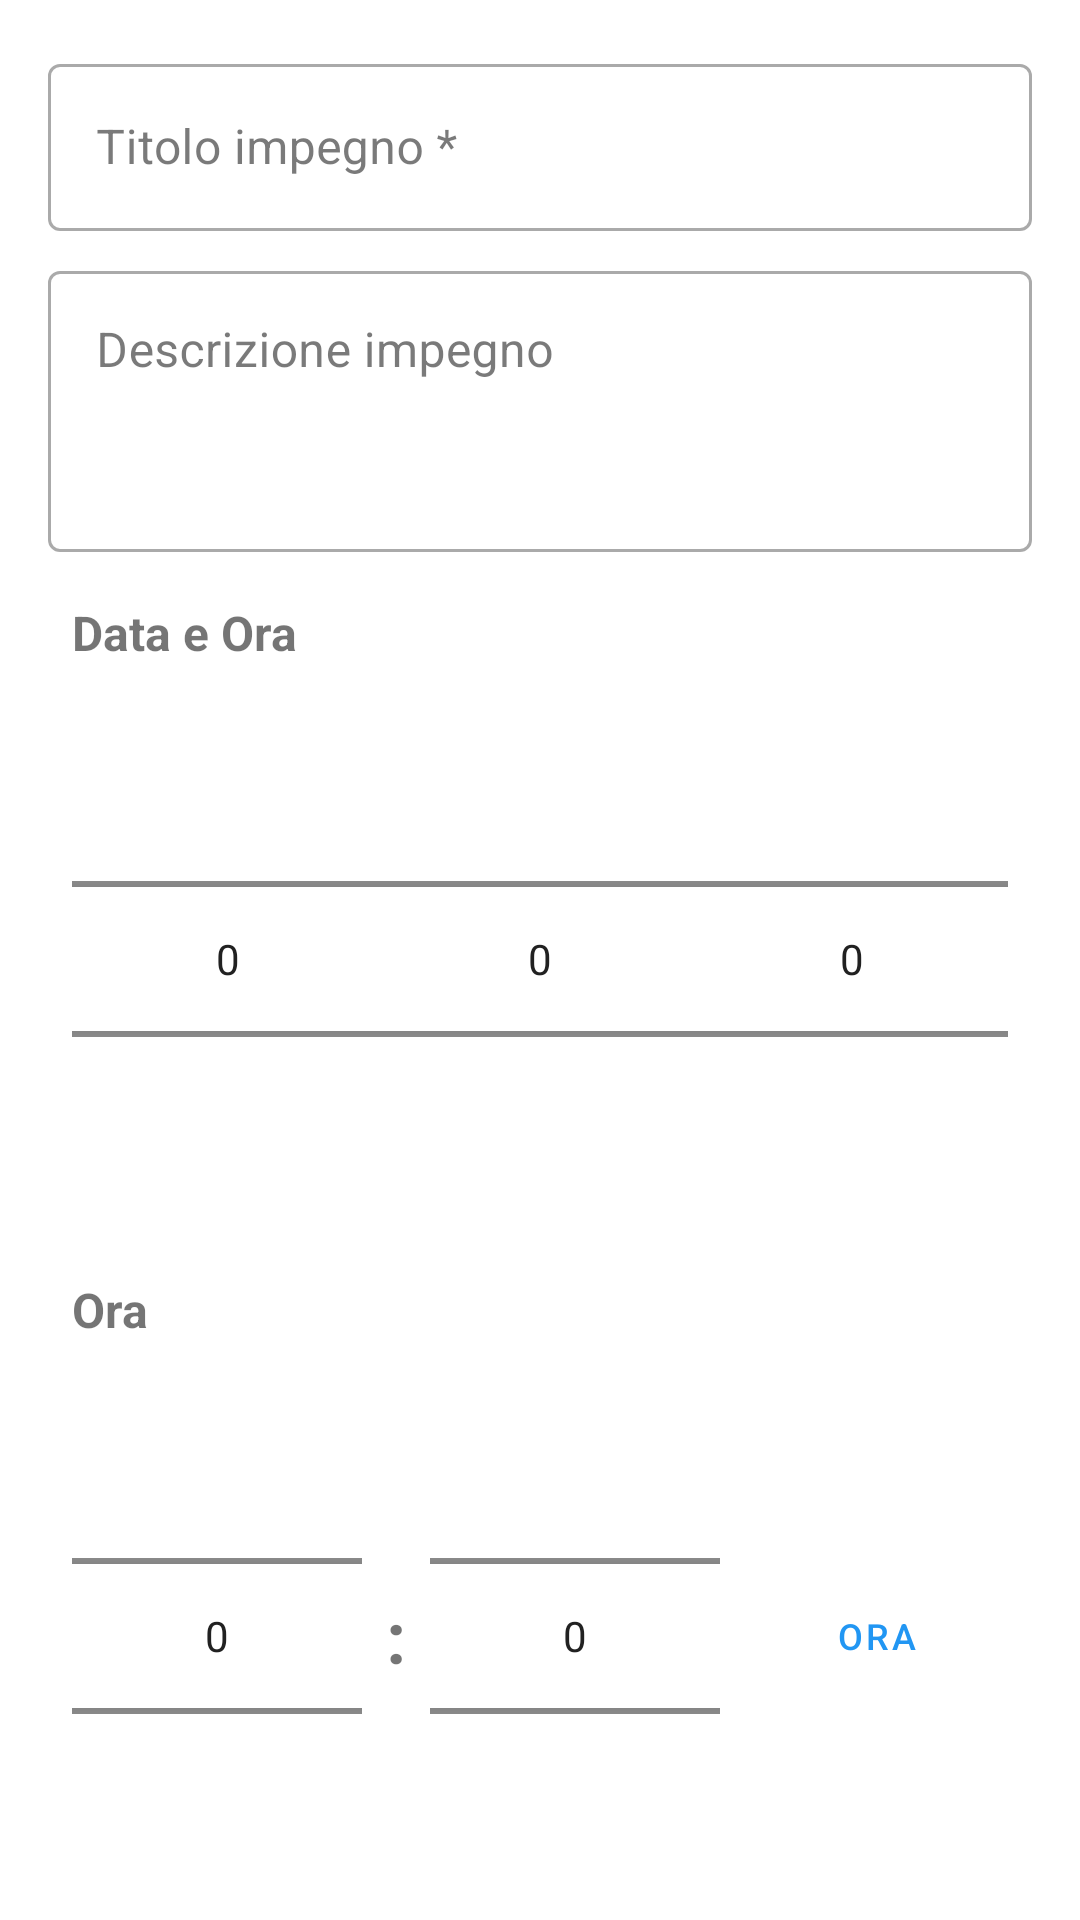

Produce the Android XML layout that renders to this screen, including the resource entries it uses.
<!-- AndroidManifest.xml: application theme Theme.Santibailor -->
<!-- res/layout/fragment_edit_impegno.xml -->
<?xml version="1.0" encoding="utf-8"?>
<androidx.coordinatorlayout.widget.CoordinatorLayout
    xmlns:android="http://schemas.android.com/apk/res/android"
    xmlns:app="http://schemas.android.com/apk/res-auto"
    android:layout_width="match_parent"
    android:layout_height="match_parent">

    <androidx.core.widget.NestedScrollView
        android:layout_width="match_parent"
        android:layout_height="match_parent"
        android:fillViewport="true">

        <LinearLayout
            android:layout_width="match_parent"
            android:layout_height="wrap_content"
            android:orientation="vertical"
            android:padding="16dp">

            
            <com.google.android.material.textfield.TextInputLayout
                android:id="@+id/til_titolo"
                android:layout_width="match_parent"
                android:layout_height="wrap_content"
                android:hint="@string/titolo_hint"
                style="@style/Widget.MaterialComponents.TextInputLayout.OutlinedBox">

                <com.google.android.material.textfield.TextInputEditText
                    android:id="@+id/et_titolo"
                    android:layout_width="match_parent"
                    android:layout_height="wrap_content"
                    android:inputType="text"
                    android:maxLines="1"/>
            </com.google.android.material.textfield.TextInputLayout>

            
            <com.google.android.material.textfield.TextInputLayout
                android:id="@+id/til_descrizione"
                android:layout_width="match_parent"
                android:layout_height="wrap_content"
                android:layout_marginTop="8dp"
                android:hint="@string/descrizione_hint"
                style="@style/Widget.MaterialComponents.TextInputLayout.OutlinedBox">

                <com.google.android.material.textfield.TextInputEditText
                    android:id="@+id/et_descrizione"
                    android:layout_width="match_parent"
                    android:layout_height="wrap_content"
                    android:inputType="textMultiLine"
                    android:minLines="3"
                    android:maxLines="5"
                    android:gravity="top"/>
            </com.google.android.material.textfield.TextInputLayout>

            
            <include
                android:id="@+id/date_time_picker"
                layout="@layout/custom_date_time_picker"
                android:layout_width="match_parent"
                android:layout_height="wrap_content"
                android:layout_marginTop="8dp"/>

            
            <com.google.android.material.textfield.TextInputLayout
                android:id="@+id/til_categoria"
                android:layout_width="match_parent"
                android:layout_height="wrap_content"
                android:layout_marginTop="8dp"
                android:hint="@string/categoria_hint"
                style="@style/Widget.MaterialComponents.TextInputLayout.OutlinedBox.ExposedDropdownMenu">

                <AutoCompleteTextView
                    android:id="@+id/et_categoria"
                    android:layout_width="match_parent"
                    android:layout_height="wrap_content"
                    android:inputType="none"/>
            </com.google.android.material.textfield.TextInputLayout>

            
            <com.google.android.material.textfield.TextInputLayout
                android:id="@+id/til_priorita"
                android:layout_width="match_parent"
                android:layout_height="wrap_content"
                android:layout_marginTop="8dp"
                android:hint="@string/priorita_hint"
                style="@style/Widget.MaterialComponents.TextInputLayout.OutlinedBox.ExposedDropdownMenu">

                <AutoCompleteTextView
                    android:id="@+id/et_priorita"
                    android:layout_width="match_parent"
                    android:layout_height="wrap_content"
                    android:inputType="none"/>
            </com.google.android.material.textfield.TextInputLayout>

            
            <View
                android:id="@+id/priority_color_indicator"
                android:layout_width="match_parent"
                android:layout_height="4dp"
                android:layout_marginTop="4dp"
                android:background="@color/priority_medium"/>

            
            <com.google.android.material.card.MaterialCardView
                android:layout_width="match_parent"
                android:layout_height="wrap_content"
                android:layout_marginTop="16dp"
                app:cardElevation="2dp"
                app:cardCornerRadius="8dp">

                <LinearLayout
                    android:layout_width="match_parent"
                    android:layout_height="wrap_content"
                    android:orientation="vertical"
                    android:padding="16dp">

                    <com.google.android.material.switchmaterial.SwitchMaterial
                        android:id="@+id/switch_reminder"
                        android:layout_width="match_parent"
                        android:layout_height="wrap_content"
                        android:text="@string/attiva_promemoria"/>

                    <com.google.android.material.textfield.TextInputLayout
                        android:id="@+id/til_reminder_minutes"
                        android:layout_width="match_parent"
                        android:layout_height="wrap_content"
                        android:layout_marginTop="8dp"
                        android:hint="@string/minuti_prima_hint"
                        android:visibility="gone"
                        style="@style/Widget.MaterialComponents.TextInputLayout.OutlinedBox">

                        <com.google.android.material.textfield.TextInputEditText
                            android:id="@+id/et_reminder_minutes"
                            android:layout_width="match_parent"
                            android:layout_height="wrap_content"
                            android:inputType="number"
                            android:text="30"/>
                    </com.google.android.material.textfield.TextInputLayout>

                </LinearLayout>
            </com.google.android.material.card.MaterialCardView>

            
            <CheckBox
                android:id="@+id/cb_completato"
                android:layout_width="match_parent"
                android:layout_height="wrap_content"
                android:layout_marginTop="8dp"
                android:text="@string/completato"
                android:visibility="gone"/>

            
            <com.google.android.material.textfield.TextInputLayout
                android:id="@+id/til_note"
                android:layout_width="match_parent"
                android:layout_height="wrap_content"
                android:layout_marginTop="8dp"
                android:hint="@string/note_hint"
                style="@style/Widget.MaterialComponents.TextInputLayout.OutlinedBox">

                <com.google.android.material.textfield.TextInputEditText
                    android:id="@+id/et_note"
                    android:layout_width="match_parent"
                    android:layout_height="wrap_content"
                    android:inputType="textMultiLine"
                    android:minLines="2"
                    android:maxLines="4"
                    android:gravity="top"/>
            </com.google.android.material.textfield.TextInputLayout>

            
            <ImageView
                android:id="@+id/iv_impegno"
                android:layout_width="200dp"
                android:layout_height="200dp"
                android:layout_gravity="center_horizontal"
                android:layout_marginTop="16dp"
                android:scaleType="centerCrop"
                android:background="@color/text_default"
                android:contentDescription="@string/immagine_impegno"
                android:visibility="gone"/>

            <Button
                android:id="@+id/btn_select_image"
                android:layout_width="wrap_content"
                android:layout_height="wrap_content"
                android:layout_gravity="center_horizontal"
                android:layout_marginTop="8dp"
                android:text="@string/seleziona_immagine_impegno"
                style="?attr/materialButtonOutlinedStyle"/>

            
            <com.google.android.material.button.MaterialButton
                android:id="@+id/btn_salva"
                android:layout_width="match_parent"
                android:layout_height="wrap_content"
                android:layout_marginTop="24dp"
                android:text="@string/salva"
                android:padding="16dp"/>

            
            <com.google.android.material.button.MaterialButton
                android:id="@+id/btn_elimina"
                android:layout_width="match_parent"
                android:layout_height="wrap_content"
                android:layout_marginTop="8dp"
                android:text="@string/elimina"
                android:visibility="gone"
                style="@style/Widget.MaterialComponents.Button.OutlinedButton"/>

        </LinearLayout>
    </androidx.core.widget.NestedScrollView>

</androidx.coordinatorlayout.widget.CoordinatorLayout>
<!-- res/layout/custom_date_time_picker.xml (included above) -->
<?xml version="1.0" encoding="utf-8"?>
<LinearLayout xmlns:android="http://schemas.android.com/apk/res/android"
    android:layout_width="match_parent"
    android:layout_height="wrap_content"
    android:orientation="vertical"
    android:padding="8dp">

    
    <TextView
        android:layout_width="match_parent"
        android:layout_height="wrap_content"
        android:text="@string/data_ora"
        android:textStyle="bold"
        android:textSize="16sp"
        android:paddingBottom="8dp"/>

    <LinearLayout
        android:layout_width="match_parent"
        android:layout_height="wrap_content"
        android:orientation="horizontal">

        
        <NumberPicker
            android:id="@+id/day_picker"
            android:layout_width="0dp"
            android:layout_height="wrap_content"
            android:layout_weight="1" />

        
        <NumberPicker
            android:id="@+id/month_picker"
            android:layout_width="0dp"
            android:layout_height="wrap_content"
            android:layout_weight="1" />

        
        <NumberPicker
            android:id="@+id/year_picker"
            android:layout_width="0dp"
            android:layout_height="wrap_content"
            android:layout_weight="1" />

    </LinearLayout>

    
    <TextView
        android:layout_width="match_parent"
        android:layout_height="wrap_content"
        android:text="@string/ora"
        android:textStyle="bold"
        android:textSize="16sp"
        android:paddingTop="16dp"
        android:paddingBottom="8dp"/>

    <LinearLayout
        android:layout_width="match_parent"
        android:layout_height="wrap_content"
        android:orientation="horizontal"
        android:gravity="center_vertical">

        
        <NumberPicker
            android:id="@+id/hour_picker"
            android:layout_width="0dp"
            android:layout_height="wrap_content"
            android:layout_weight="1" />

        <TextView
            android:layout_width="wrap_content"
            android:layout_height="wrap_content"
            android:text=":"
            android:textSize="24sp"
            android:textStyle="bold"
            android:paddingStart="8dp"
            android:paddingEnd="8dp"/>

        
        <NumberPicker
            android:id="@+id/minute_picker"
            android:layout_width="0dp"
            android:layout_height="wrap_content"
            android:layout_weight="1" />

        
        <Button
            android:id="@+id/now_button"
            android:layout_width="wrap_content"
            android:layout_height="wrap_content"
            android:text="@string/ora"
            android:textSize="12sp"
            android:padding="8dp"
            android:layout_marginStart="8dp"
            style="?attr/materialButtonOutlinedStyle"/>

    </LinearLayout>

</LinearLayout>
<!-- resources referenced by this layout -->
<resources>
  <color name="priority_medium">#FFC107</color>
  <color name="text_default">#757575</color>
  <string name="attiva_promemoria">Attiva promemoria</string>
  <string name="categoria_hint">Categoria (es: Lavoro, Personale)</string>
  <string name="completato">Completato</string>
  <string name="data_ora">Data e Ora</string>
  <string name="descrizione_hint">Descrizione impegno</string>
  <string name="elimina">Elimina</string>
  <string name="immagine_impegno">Immagine impegno</string>
  <string name="minuti_prima_hint">Minuti prima dell\'impegno</string>
  <string name="note_hint">Note aggiuntive</string>
  <string name="ora">Ora</string>
  <string name="priorita_hint">Priorità *</string>
  <string name="salva">Salva</string>
  <string name="seleziona_immagine_impegno">Seleziona Immagine</string>
  <string name="titolo_hint">Titolo impegno *</string>
  <style name="Theme.Santibailor" parent="Theme.MaterialComponents.DayNight.NoActionBar">
          <item name="colorPrimary">@color/blue_primary</item>
          <item name="colorPrimaryVariant">@color/blue_primary</item>
          <item name="colorOnPrimary">@color/white</item>
          <item name="colorSecondary">@color/orange_primary</item>
          <item name="colorSecondaryVariant">@color/orange_primary</item>
          <item name="colorOnSecondary">@color/black</item>
          <item name="colorSurface">@color/background_primary</item>
          <item name="colorOnSurface">@color/text_primary</item>
          <item name="android:textColorPrimary">@color/text_primary</item>
          <item name="android:textColorSecondary">@color/text_secondary</item>
          <item name="android:statusBarColor">?attr/colorPrimaryVariant</item>
      </style>
  <color name="blue_primary">#2196F3</color>
  <color name="white">#FFFFFFFF</color>
  <color name="orange_primary">#FF9800</color>
  <color name="black">#FF000000</color>
  <color name="background_primary">#FFFFFF</color>
  <color name="text_primary">#212121</color>
  <color name="text_secondary">#757575</color>
</resources>
